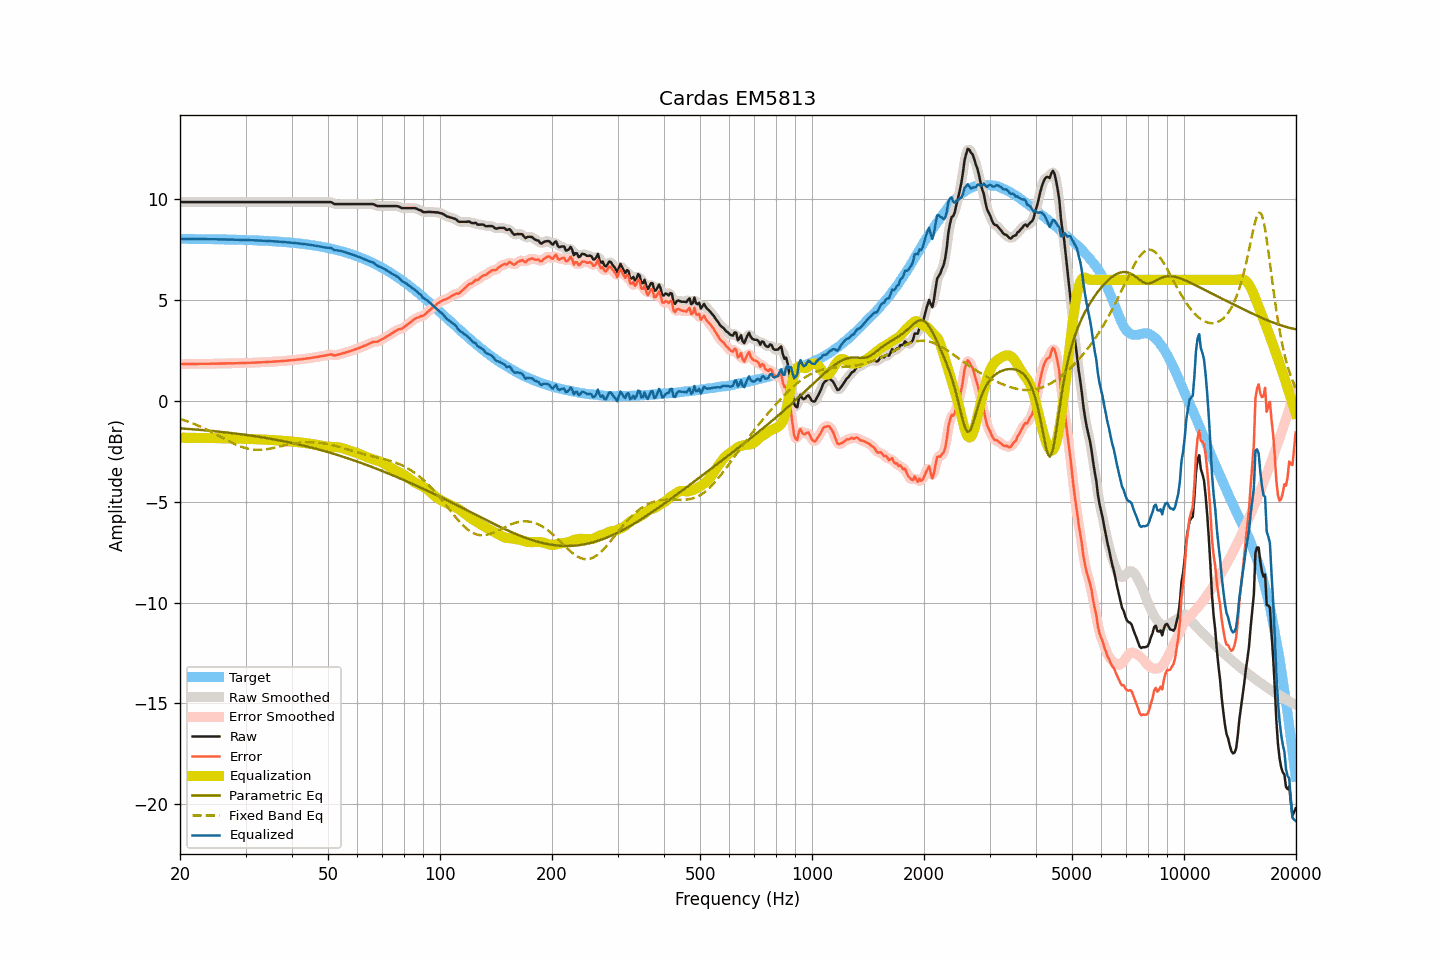

Source data for this figure (header and first rows):
frequency, raw, smoothed, error, error_smoothed, equalization, parametric_eq, fixed_band_eq, equalized_raw, equalized_smoothed, target
20.00, 9.86, 9.86, 1.83, 1.83, -1.83, -1.36, -0.89, 8.03, 8.03, 8.03
20.20, 9.86, 9.86, 1.83, 1.83, -1.83, -1.37, -0.92, 8.03, 8.03, 8.03
20.40, 9.86, 9.86, 1.83, 1.83, -1.83, -1.37, -0.94, 8.03, 8.03, 8.03
20.61, 9.86, 9.86, 1.83, 1.83, -1.83, -1.38, -0.97, 8.03, 8.03, 8.03
20.81, 9.86, 9.86, 1.83, 1.83, -1.83, -1.38, -1.00, 8.03, 8.03, 8.03
21.02, 9.86, 9.86, 1.83, 1.83, -1.83, -1.39, -1.03, 8.03, 8.03, 8.03
21.23, 9.86, 9.86, 1.83, 1.83, -1.83, -1.40, -1.06, 8.03, 8.03, 8.03
21.44, 9.86, 9.86, 1.83, 1.83, -1.83, -1.40, -1.09, 8.03, 8.03, 8.03
21.66, 9.86, 9.86, 1.83, 1.83, -1.83, -1.41, -1.12, 8.03, 8.03, 8.03
21.87, 9.86, 9.86, 1.83, 1.83, -1.83, -1.41, -1.15, 8.02, 8.02, 8.02
22.09, 9.86, 9.86, 1.83, 1.83, -1.83, -1.42, -1.18, 8.02, 8.02, 8.02
22.31, 9.86, 9.86, 1.83, 1.83, -1.83, -1.43, -1.22, 8.02, 8.02, 8.02
22.54, 9.86, 9.86, 1.83, 1.83, -1.83, -1.43, -1.25, 8.02, 8.02, 8.02
22.76, 9.86, 9.86, 1.83, 1.83, -1.83, -1.44, -1.29, 8.02, 8.02, 8.02
22.99, 9.86, 9.86, 1.84, 1.84, -1.84, -1.45, -1.32, 8.02, 8.02, 8.02
23.22, 9.86, 9.86, 1.84, 1.84, -1.84, -1.45, -1.36, 8.02, 8.02, 8.02
23.45, 9.86, 9.86, 1.84, 1.84, -1.84, -1.46, -1.40, 8.02, 8.02, 8.02
23.69, 9.86, 9.86, 1.84, 1.84, -1.84, -1.47, -1.44, 8.02, 8.02, 8.02
23.92, 9.86, 9.86, 1.84, 1.84, -1.84, -1.48, -1.48, 8.02, 8.02, 8.02
24.16, 9.86, 9.86, 1.84, 1.84, -1.84, -1.48, -1.52, 8.01, 8.01, 8.01
24.40, 9.86, 9.86, 1.84, 1.84, -1.84, -1.49, -1.56, 8.01, 8.01, 8.01
24.65, 9.86, 9.86, 1.84, 1.84, -1.84, -1.50, -1.60, 8.01, 8.01, 8.01
24.89, 9.86, 9.86, 1.85, 1.85, -1.85, -1.51, -1.64, 8.01, 8.01, 8.01
25.14, 9.86, 9.86, 1.85, 1.85, -1.85, -1.52, -1.69, 8.01, 8.01, 8.01
25.39, 9.86, 9.86, 1.85, 1.85, -1.85, -1.52, -1.73, 8.01, 8.01, 8.01
25.65, 9.86, 9.86, 1.85, 1.85, -1.85, -1.53, -1.77, 8.01, 8.01, 8.01
25.91, 9.86, 9.86, 1.85, 1.85, -1.85, -1.54, -1.81, 8.01, 8.01, 8.01
26.16, 9.86, 9.86, 1.85, 1.85, -1.85, -1.55, -1.86, 8.00, 8.00, 8.00
26.43, 9.86, 9.86, 1.85, 1.85, -1.85, -1.56, -1.90, 8.00, 8.00, 8.00
26.69, 9.86, 9.86, 1.86, 1.86, -1.86, -1.57, -1.94, 8.00, 8.00, 8.00
26.96, 9.86, 9.86, 1.86, 1.86, -1.86, -1.58, -1.98, 8.00, 8.00, 8.00
27.23, 9.86, 9.86, 1.86, 1.86, -1.86, -1.58, -2.02, 8.00, 8.00, 8.00
27.50, 9.86, 9.86, 1.86, 1.86, -1.86, -1.59, -2.06, 8.00, 8.00, 8.00
27.77, 9.86, 9.86, 1.86, 1.86, -1.86, -1.60, -2.10, 7.99, 7.99, 7.99
28.05, 9.86, 9.86, 1.87, 1.87, -1.87, -1.61, -2.14, 7.99, 7.99, 7.99
28.33, 9.86, 9.86, 1.87, 1.87, -1.87, -1.62, -2.17, 7.99, 7.99, 7.99
28.62, 9.86, 9.86, 1.87, 1.87, -1.87, -1.63, -2.21, 7.99, 7.99, 7.99
28.90, 9.86, 9.86, 1.87, 1.87, -1.87, -1.64, -2.24, 7.98, 7.98, 7.98
29.19, 9.86, 9.86, 1.87, 1.87, -1.87, -1.65, -2.27, 7.98, 7.98, 7.98
29.48, 9.86, 9.86, 1.88, 1.88, -1.88, -1.66, -2.30, 7.98, 7.98, 7.98
29.78, 9.86, 9.86, 1.88, 1.88, -1.88, -1.67, -2.32, 7.98, 7.98, 7.98
30.08, 9.86, 9.86, 1.88, 1.88, -1.88, -1.69, -2.35, 7.97, 7.97, 7.97
30.38, 9.86, 9.86, 1.88, 1.88, -1.88, -1.70, -2.37, 7.97, 7.97, 7.97
30.68, 9.86, 9.86, 1.89, 1.89, -1.89, -1.71, -2.38, 7.97, 7.97, 7.97
30.99, 9.86, 9.86, 1.89, 1.89, -1.89, -1.72, -2.40, 7.97, 7.97, 7.97
31.30, 9.86, 9.86, 1.89, 1.89, -1.89, -1.73, -2.41, 7.96, 7.96, 7.96
31.61, 9.86, 9.86, 1.90, 1.90, -1.90, -1.74, -2.42, 7.96, 7.96, 7.96
31.93, 9.86, 9.86, 1.90, 1.90, -1.90, -1.76, -2.42, 7.96, 7.96, 7.96
32.24, 9.86, 9.86, 1.90, 1.90, -1.90, -1.77, -2.43, 7.95, 7.95, 7.95
32.57, 9.86, 9.86, 1.91, 1.91, -1.91, -1.78, -2.43, 7.95, 7.95, 7.95
32.89, 9.86, 9.86, 1.91, 1.91, -1.91, -1.79, -2.43, 7.95, 7.95, 7.95
33.22, 9.86, 9.86, 1.91, 1.91, -1.91, -1.81, -2.42, 7.94, 7.94, 7.94
33.55, 9.86, 9.86, 1.92, 1.92, -1.92, -1.82, -2.41, 7.94, 7.94, 7.94
33.89, 9.86, 9.86, 1.92, 1.92, -1.92, -1.83, -2.40, 7.93, 7.93, 7.93
34.23, 9.86, 9.86, 1.93, 1.93, -1.93, -1.85, -2.39, 7.93, 7.93, 7.93
34.57, 9.86, 9.86, 1.93, 1.93, -1.93, -1.86, -2.38, 7.93, 7.93, 7.93
34.92, 9.86, 9.86, 1.93, 1.93, -1.93, -1.87, -2.37, 7.92, 7.92, 7.92
35.27, 9.86, 9.86, 1.94, 1.94, -1.94, -1.89, -2.35, 7.92, 7.92, 7.92
35.62, 9.86, 9.86, 1.94, 1.94, -1.94, -1.90, -2.34, 7.91, 7.91, 7.91
35.97, 9.86, 9.86, 1.95, 1.95, -1.95, -1.92, -2.32, 7.91, 7.91, 7.91
... 635 more rows
